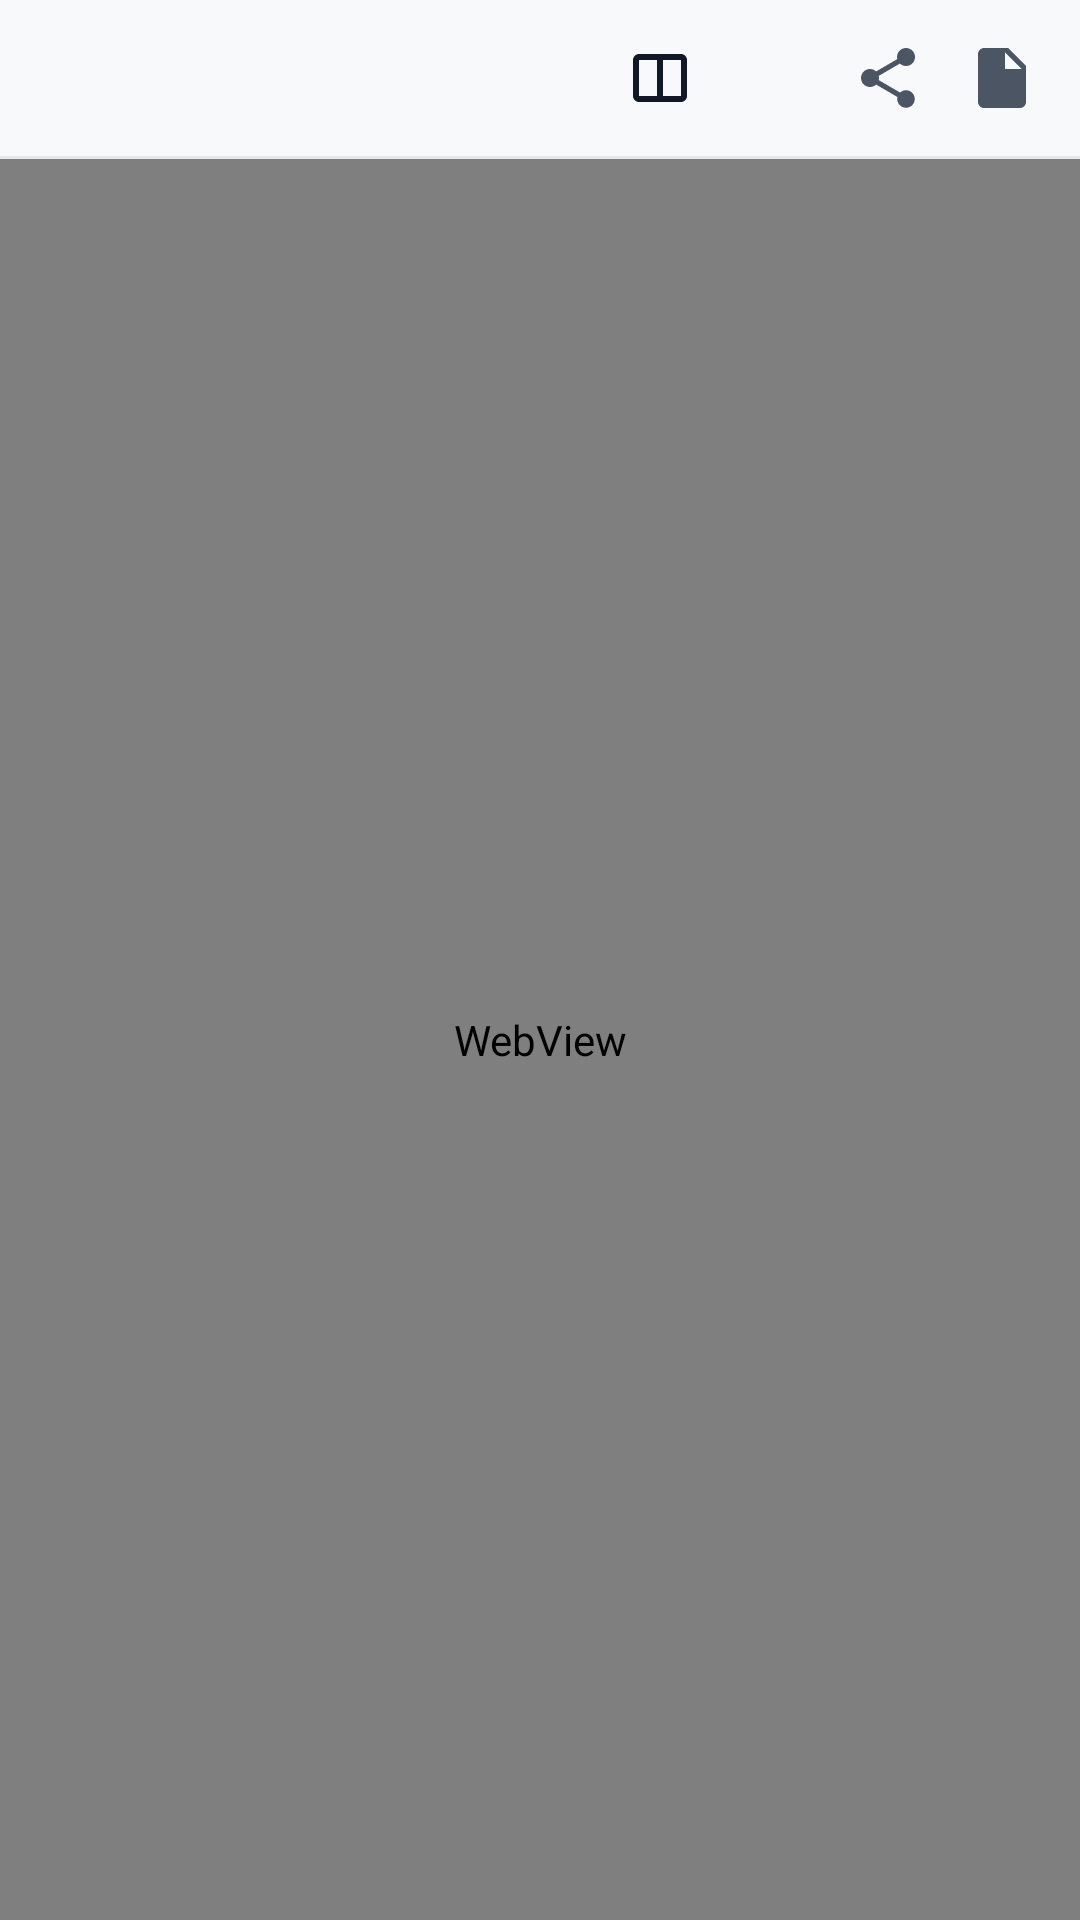

This screen was rendered from an Android layout file. Write that file and the resources it references.
<!-- AndroidManifest.xml: activity theme Theme.NovaBrowser -->
<!-- res/layout/activity_reader.xml -->
<?xml version="1.0" encoding="utf-8"?>
<LinearLayout xmlns:android="http://schemas.android.com/apk/res/android"
    xmlns:app="http://schemas.android.com/apk/res-auto"
    xmlns:tools="http://schemas.android.com/tools"
    android:id="@+id/readerRootLayout"
    android:layout_width="match_parent"
    android:layout_height="match_parent"
    android:background="@color/canvas_base"
    android:fitsSystemWindows="true"
    android:orientation="vertical">

    
    <LinearLayout
        android:id="@+id/readerTopChrome"
        android:layout_width="match_parent"
        android:layout_height="52dp"
        android:gravity="center_vertical"
        android:orientation="horizontal"
        android:paddingHorizontal="8dp">

        <ImageButton
            android:id="@+id/btnReaderBack"
            android:layout_width="36dp"
            android:layout_height="36dp"
            android:background="?attr/selectableItemBackgroundBorderless"
            android:contentDescription="Back"
            android:padding="6dp"
            android:src="@drawable/ic_arrow_back"
            app:tint="@color/text_primary" />

        <LinearLayout
            android:layout_width="0dp"
            android:layout_height="wrap_content"
            android:layout_marginStart="8dp"
            android:layout_weight="1"
            android:gravity="center_vertical"
            android:orientation="vertical">

            <TextView
                android:id="@+id/tvReaderDomain"
                android:layout_width="wrap_content"
                android:layout_height="wrap_content"
                android:ellipsize="end"
                android:maxLines="1"
                android:textColor="@color/text_primary"
                android:textSize="13sp"
                android:textStyle="bold"
                tools:text="arstechnica.com" />

            <TextView
                android:id="@+id/tvReaderMeta"
                android:layout_width="wrap_content"
                android:layout_height="wrap_content"
                android:textColor="@color/accent_emerald"
                android:textSize="11sp"
                android:textStyle="bold"
                tools:text="4 min read • Distraction-Free" />
        </LinearLayout>

        <ImageButton
            android:id="@+id/btnReaderAppearance"
            android:layout_width="36dp"
            android:layout_height="36dp"
            android:background="?attr/selectableItemBackgroundBorderless"
            android:contentDescription="Appearance"
            android:padding="7dp"
            android:src="@drawable/ic_clean_reader"
            app:tint="@color/text_primary" />

        <ImageButton
            android:id="@+id/btnReaderCopy"
            android:layout_width="36dp"
            android:layout_height="36dp"
            android:layout_marginStart="2dp"
            android:background="?attr/selectableItemBackgroundBorderless"
            android:contentDescription="Copy Text"
            android:padding="7dp"
            android:src="@drawable/ic_copy"
            app:tint="@color/text_secondary" />

        <ImageButton
            android:id="@+id/btnReaderShare"
            android:layout_width="36dp"
            android:layout_height="36dp"
            android:layout_marginStart="2dp"
            android:background="?attr/selectableItemBackgroundBorderless"
            android:contentDescription="Share"
            android:padding="7dp"
            android:src="@drawable/ic_share"
            app:tint="@color/text_secondary" />

        <ImageButton
            android:id="@+id/btnReaderPrint"
            android:layout_width="36dp"
            android:layout_height="36dp"
            android:layout_marginStart="2dp"
            android:background="?attr/selectableItemBackgroundBorderless"
            android:contentDescription="Save as PDF"
            android:padding="7dp"
            android:src="@drawable/ic_file"
            app:tint="@color/text_secondary" />
    </LinearLayout>

    <View
        android:layout_width="match_parent"
        android:layout_height="1dp"
        android:background="@color/divider" />

    
    <WebView
        android:id="@+id/wvReaderContent"
        android:layout_width="match_parent"
        android:layout_height="0dp"
        android:layout_weight="1"
        android:background="@color/canvas_base" />

</LinearLayout>
<!-- resources referenced by this layout -->
<resources>
  <color name="accent_emerald">#10B981</color>
  <color name="canvas_base">#F8F9FA</color>
  <color name="divider">#E5E7EB</color>
  <color name="text_primary">#111827</color>
  <color name="text_secondary">#4B5563</color>
  <!-- drawable ic_clean_reader (drawable) -->
  <vector xmlns:android="http://schemas.android.com/apk/res/android"
      android:width="24dp"
      android:height="24dp"
      android:viewportWidth="24"
      android:viewportHeight="24">
      <path
          android:fillColor="#FF000000"
          android:pathData="M19,4H5c-1.1,0 -2,0.9 -2,2v12c0,1.1 0.9,2 2,2h14c1.1,0 2,-0.9 2,-2V6c0,-1.1 -0.9,-2 -2,-2zm-8,14H5V6h6v12zm8,0h-6V6h6v12z"/>
  </vector>
  <!-- drawable ic_file (drawable) -->
  <vector xmlns:android="http://schemas.android.com/apk/res/android"
      android:width="24dp"
      android:height="24dp"
      android:viewportWidth="24"
      android:viewportHeight="24">
      <path
          android:fillColor="#FF000000"
          android:pathData="M14,2H6C4.9,2 4,2.9 4,4v16c0,1.1 0.9,2 2,2h12c1.1,0 2,-0.9 2,-2V8L14,2zM13,9V3.5L18.5,9H13z"/>
  </vector>
  <!-- drawable ic_share (drawable) -->
  <vector xmlns:android="http://schemas.android.com/apk/res/android"
      android:width="24dp"
      android:height="24dp"
      android:viewportWidth="24"
      android:viewportHeight="24">
      <path
          android:fillColor="#FF000000"
          android:pathData="M18,16.08c-.76,0 -1.44,0.3 -1.96,0.77L8.91,12.7c0.05,-0.23 0.09,-0.46 0.09,-0.7s-0.04,-0.47 -0.09,-0.7l7.05,-4.11c0.54,0.5 1.25,0.81 2.04,0.81 1.66,0 3,-1.34 3,-3s-1.34,-3 -3,-3 -3,1.34 -3,3c0,0.24 0.04,0.47 0.09,0.7L8.04,9.81C7.5,9.31 6.79,9 6,9c-1.66,0 -3,1.34 -3,3s1.34,3 3,3c0.79,0 1.5,-0.31 2.04,-0.81l7.12,4.16c-.05,0.21 -.08,0.43 -.08,0.65 0,1.61 1.31,2.92 2.92,2.92s2.92,-1.31 2.92,-2.92c0,-1.61 -1.31,-2.92 -2.92,-2.92z"/>
  </vector>
  <style name="Theme.NovaBrowser" parent="Theme.Material3.DayNight.NoActionBar">
          <item name="colorPrimary">@color/primary</item>
          <item name="colorPrimaryVariant">@color/primary_variant</item>
          <item name="colorSecondary">@color/accent</item>
          <item name="android:statusBarColor">@color/canvas_base</item>
          <item name="android:windowLightStatusBar">true</item>
          <item name="android:navigationBarColor">@color/canvas_base</item>
          <item name="android:windowLightNavigationBar">true</item>
      </style>
  <color name="primary">#111827</color>
  <color name="primary_variant">#1F2937</color>
  <color name="accent">#10B981</color>
</resources>
